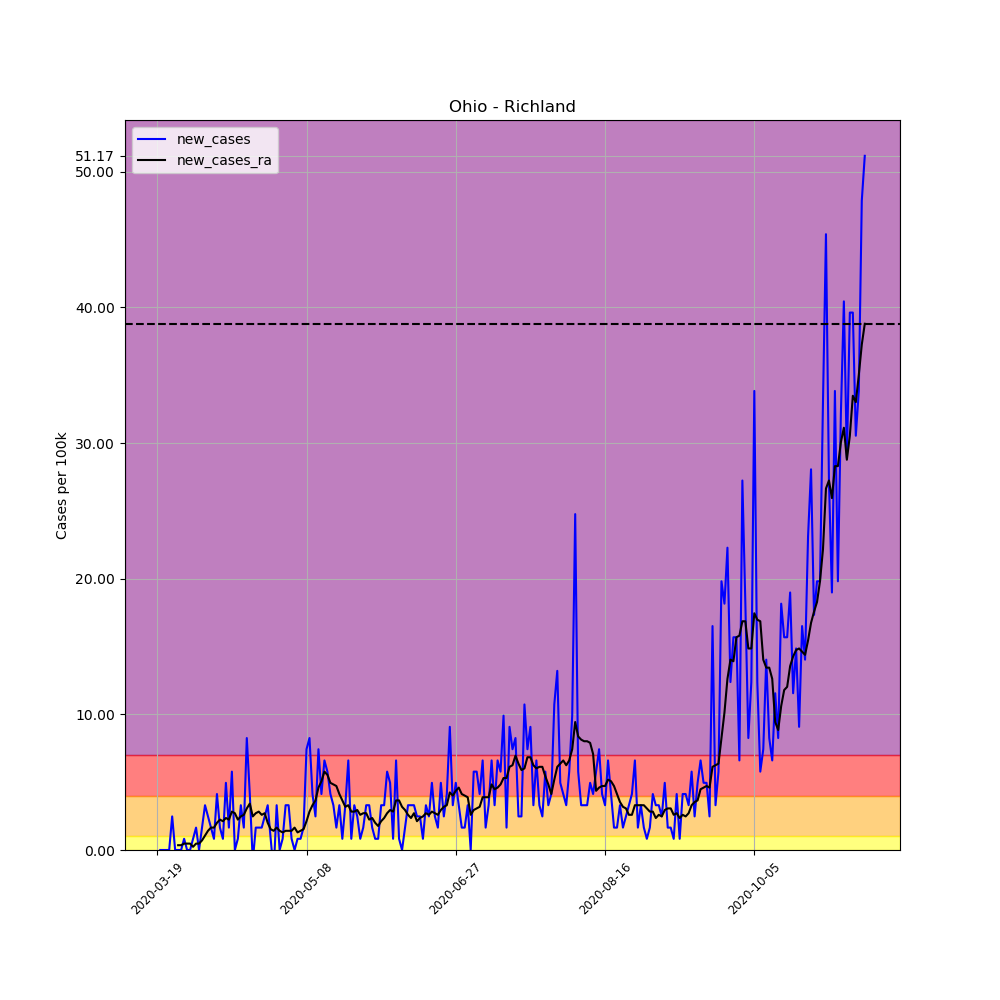

The table this chart was drawn from, first rows:
, date, county, state, fips, cases, deaths, COUNTY, STNAME, CTYNAME, POPESTIMATE2019, per_100k, per_100k_ra, new_cases, new_cases_ra
175926, 2020-03-19, Richland, Ohio, 39139, 1, 0, 139, Ohio, Richland, 121154, 0.8254, , , 
175927, 2020-03-20, Richland, Ohio, 39139, 1, 0, 139, Ohio, Richland, 121154, 0.8254, , 0.0, 
175928, 2020-03-21, Richland, Ohio, 39139, 1, 0, 139, Ohio, Richland, 121154, 0.8254, , 0.0, 
175929, 2020-03-22, Richland, Ohio, 39139, 1, 0, 139, Ohio, Richland, 121154, 0.8254, , 0.0, 
175930, 2020-03-23, Richland, Ohio, 39139, 1, 0, 139, Ohio, Richland, 121154, 0.8254, , 0.0, 
175931, 2020-03-24, Richland, Ohio, 39139, 4, 0, 139, Ohio, Richland, 121154, 3.302, , 2.476, 
175932, 2020-03-25, Richland, Ohio, 39139, 4, 0, 139, Ohio, Richland, 121154, 3.302, 1.533, 0.0, 
175933, 2020-03-26, Richland, Ohio, 39139, 4, 0, 139, Ohio, Richland, 121154, 3.302, 1.887, 0.0, 0.3537
175934, 2020-03-27, Richland, Ohio, 39139, 4, 0, 139, Ohio, Richland, 121154, 3.302, 2.24, 0.0, 0.3537
175935, 2020-03-28, Richland, Ohio, 39139, 5, 0, 139, Ohio, Richland, 121154, 4.127, 2.712, 0.8254, 0.4717
175936, 2020-03-29, Richland, Ohio, 39139, 5, 0, 139, Ohio, Richland, 121154, 4.127, 3.184, 0.0, 0.4717
175937, 2020-03-30, Richland, Ohio, 39139, 5, 0, 139, Ohio, Richland, 121154, 4.127, 3.655, 0.0, 0.4717
175938, 2020-03-31, Richland, Ohio, 39139, 6, 0, 139, Ohio, Richland, 121154, 4.952, 3.891, 0.8254, 0.2358
175939, 2020-04-01, Richland, Ohio, 39139, 8, 0, 139, Ohio, Richland, 121154, 6.603, 4.363, 1.651, 0.4717
175940, 2020-04-02, Richland, Ohio, 39139, 8, 0, 139, Ohio, Richland, 121154, 6.603, 4.834, 0.0, 0.4717
175941, 2020-04-03, Richland, Ohio, 39139, 10, 0, 139, Ohio, Richland, 121154, 8.254, 5.542, 1.651, 0.7075
175942, 2020-04-04, Richland, Ohio, 39139, 14, 0, 139, Ohio, Richland, 121154, 11.56, 6.603, 3.302, 1.061
175943, 2020-04-05, Richland, Ohio, 39139, 17, 0, 139, Ohio, Richland, 121154, 14.03, 8.018, 2.476, 1.415
175944, 2020-04-06, Richland, Ohio, 39139, 19, 0, 139, Ohio, Richland, 121154, 15.68, 9.669, 1.651, 1.651
175945, 2020-04-07, Richland, Ohio, 39139, 20, 0, 139, Ohio, Richland, 121154, 16.51, 11.32, 0.8254, 1.651
175946, 2020-04-08, Richland, Ohio, 39139, 25, 0, 139, Ohio, Richland, 121154, 20.63, 13.32, 4.127, 2.005
175947, 2020-04-09, Richland, Ohio, 39139, 27, 1, 139, Ohio, Richland, 121154, 22.29, 15.56, 1.651, 2.24
175948, 2020-04-10, Richland, Ohio, 39139, 28, 1, 139, Ohio, Richland, 121154, 23.11, 17.69, 0.8254, 2.122
175949, 2020-04-11, Richland, Ohio, 39139, 34, 1, 139, Ohio, Richland, 121154, 28.06, 20.05, 4.952, 2.358
175950, 2020-04-12, Richland, Ohio, 39139, 36, 1, 139, Ohio, Richland, 121154, 29.71, 22.29, 1.651, 2.24
175951, 2020-04-13, Richland, Ohio, 39139, 43, 1, 139, Ohio, Richland, 121154, 35.49, 25.12, 5.778, 2.83
175952, 2020-04-14, Richland, Ohio, 39139, 43, 1, 139, Ohio, Richland, 121154, 35.49, 27.83, 0.0, 2.712
175953, 2020-04-15, Richland, Ohio, 39139, 44, 1, 139, Ohio, Richland, 121154, 36.32, 30.07, 0.8254, 2.24
175954, 2020-04-16, Richland, Ohio, 39139, 48, 1, 139, Ohio, Richland, 121154, 39.62, 32.54, 3.302, 2.476
175955, 2020-04-17, Richland, Ohio, 39139, 50, 1, 139, Ohio, Richland, 121154, 41.27, 35.14, 1.651, 2.594
175956, 2020-04-18, Richland, Ohio, 39139, 60, 1, 139, Ohio, Richland, 121154, 49.52, 38.2, 8.254, 3.066
175957, 2020-04-19, Richland, Ohio, 39139, 65, 1, 139, Ohio, Richland, 121154, 53.65, 41.62, 4.127, 3.419
175958, 2020-04-20, Richland, Ohio, 39139, 64, 1, 139, Ohio, Richland, 121154, 52.83, 44.1, -0.8254, 2.476
175959, 2020-04-21, Richland, Ohio, 39139, 66, 1, 139, Ohio, Richland, 121154, 54.48, 46.81, 1.651, 2.712
175960, 2020-04-22, Richland, Ohio, 39139, 68, 1, 139, Ohio, Richland, 121154, 56.13, 49.64, 1.651, 2.83
175961, 2020-04-23, Richland, Ohio, 39139, 70, 1, 139, Ohio, Richland, 121154, 57.78, 52.24, 1.651, 2.594
175962, 2020-04-24, Richland, Ohio, 39139, 73, 1, 139, Ohio, Richland, 121154, 60.25, 54.95, 2.476, 2.712
175963, 2020-04-25, Richland, Ohio, 39139, 77, 1, 139, Ohio, Richland, 121154, 63.56, 56.95, 3.302, 2.005
175964, 2020-04-26, Richland, Ohio, 39139, 78, 1, 139, Ohio, Richland, 121154, 64.38, 58.49, 0.8254, 1.533
175965, 2020-04-27, Richland, Ohio, 39139, 76, 1, 139, Ohio, Richland, 121154, 62.73, 59.9, -1.651, 1.415
175966, 2020-04-28, Richland, Ohio, 39139, 80, 1, 139, Ohio, Richland, 121154, 66.03, 61.55, 3.302, 1.651
175967, 2020-04-29, Richland, Ohio, 39139, 80, 1, 139, Ohio, Richland, 121154, 66.03, 62.97, 0.0, 1.415
175968, 2020-04-30, Richland, Ohio, 39139, 81, 2, 139, Ohio, Richland, 121154, 66.86, 64.26, 0.8254, 1.297
175969, 2020-05-01, Richland, Ohio, 39139, 85, 2, 139, Ohio, Richland, 121154, 70.16, 65.68, 3.302, 1.415
175970, 2020-05-02, Richland, Ohio, 39139, 89, 2, 139, Ohio, Richland, 121154, 73.46, 67.09, 3.302, 1.415
175971, 2020-05-03, Richland, Ohio, 39139, 90, 2, 139, Ohio, Richland, 121154, 74.29, 68.51, 0.8254, 1.415
175972, 2020-05-04, Richland, Ohio, 39139, 90, 2, 139, Ohio, Richland, 121154, 74.29, 70.16, 0.0, 1.651
175973, 2020-05-05, Richland, Ohio, 39139, 91, 2, 139, Ohio, Richland, 121154, 75.11, 71.46, 0.8254, 1.297
175974, 2020-05-06, Richland, Ohio, 39139, 92, 2, 139, Ohio, Richland, 121154, 75.94, 72.87, 0.8254, 1.415
175975, 2020-05-07, Richland, Ohio, 39139, 94, 2, 139, Ohio, Richland, 121154, 77.59, 74.4, 1.651, 1.533
175976, 2020-05-08, Richland, Ohio, 39139, 103, 2, 139, Ohio, Richland, 121154, 85.02, 76.53, 7.429, 2.122
175977, 2020-05-09, Richland, Ohio, 39139, 113, 2, 139, Ohio, Richland, 121154, 93.27, 79.36, 8.254, 2.83
175978, 2020-05-10, Richland, Ohio, 39139, 118, 2, 139, Ohio, Richland, 121154, 97.4, 82.66, 4.127, 3.302
175979, 2020-05-11, Richland, Ohio, 39139, 121, 2, 139, Ohio, Richland, 121154, 99.87, 86.31, 2.476, 3.655
175980, 2020-05-12, Richland, Ohio, 39139, 130, 2, 139, Ohio, Richland, 121154, 107.3, 90.91, 7.429, 4.599
175981, 2020-05-13, Richland, Ohio, 39139, 135, 2, 139, Ohio, Richland, 121154, 111.4, 95.98, 4.127, 5.07
175982, 2020-05-14, Richland, Ohio, 39139, 143, 2, 139, Ohio, Richland, 121154, 118, 101.8, 6.603, 5.778
175983, 2020-05-15, Richland, Ohio, 39139, 150, 2, 139, Ohio, Richland, 121154, 123.8, 107.3, 5.778, 5.542
175984, 2020-05-16, Richland, Ohio, 39139, 155, 2, 139, Ohio, Richland, 121154, 127.9, 112.3, 4.127, 4.952
175985, 2020-05-17, Richland, Ohio, 39139, 159, 2, 139, Ohio, Richland, 121154, 131.2, 117.1, 3.302, 4.834
... 178 more rows
